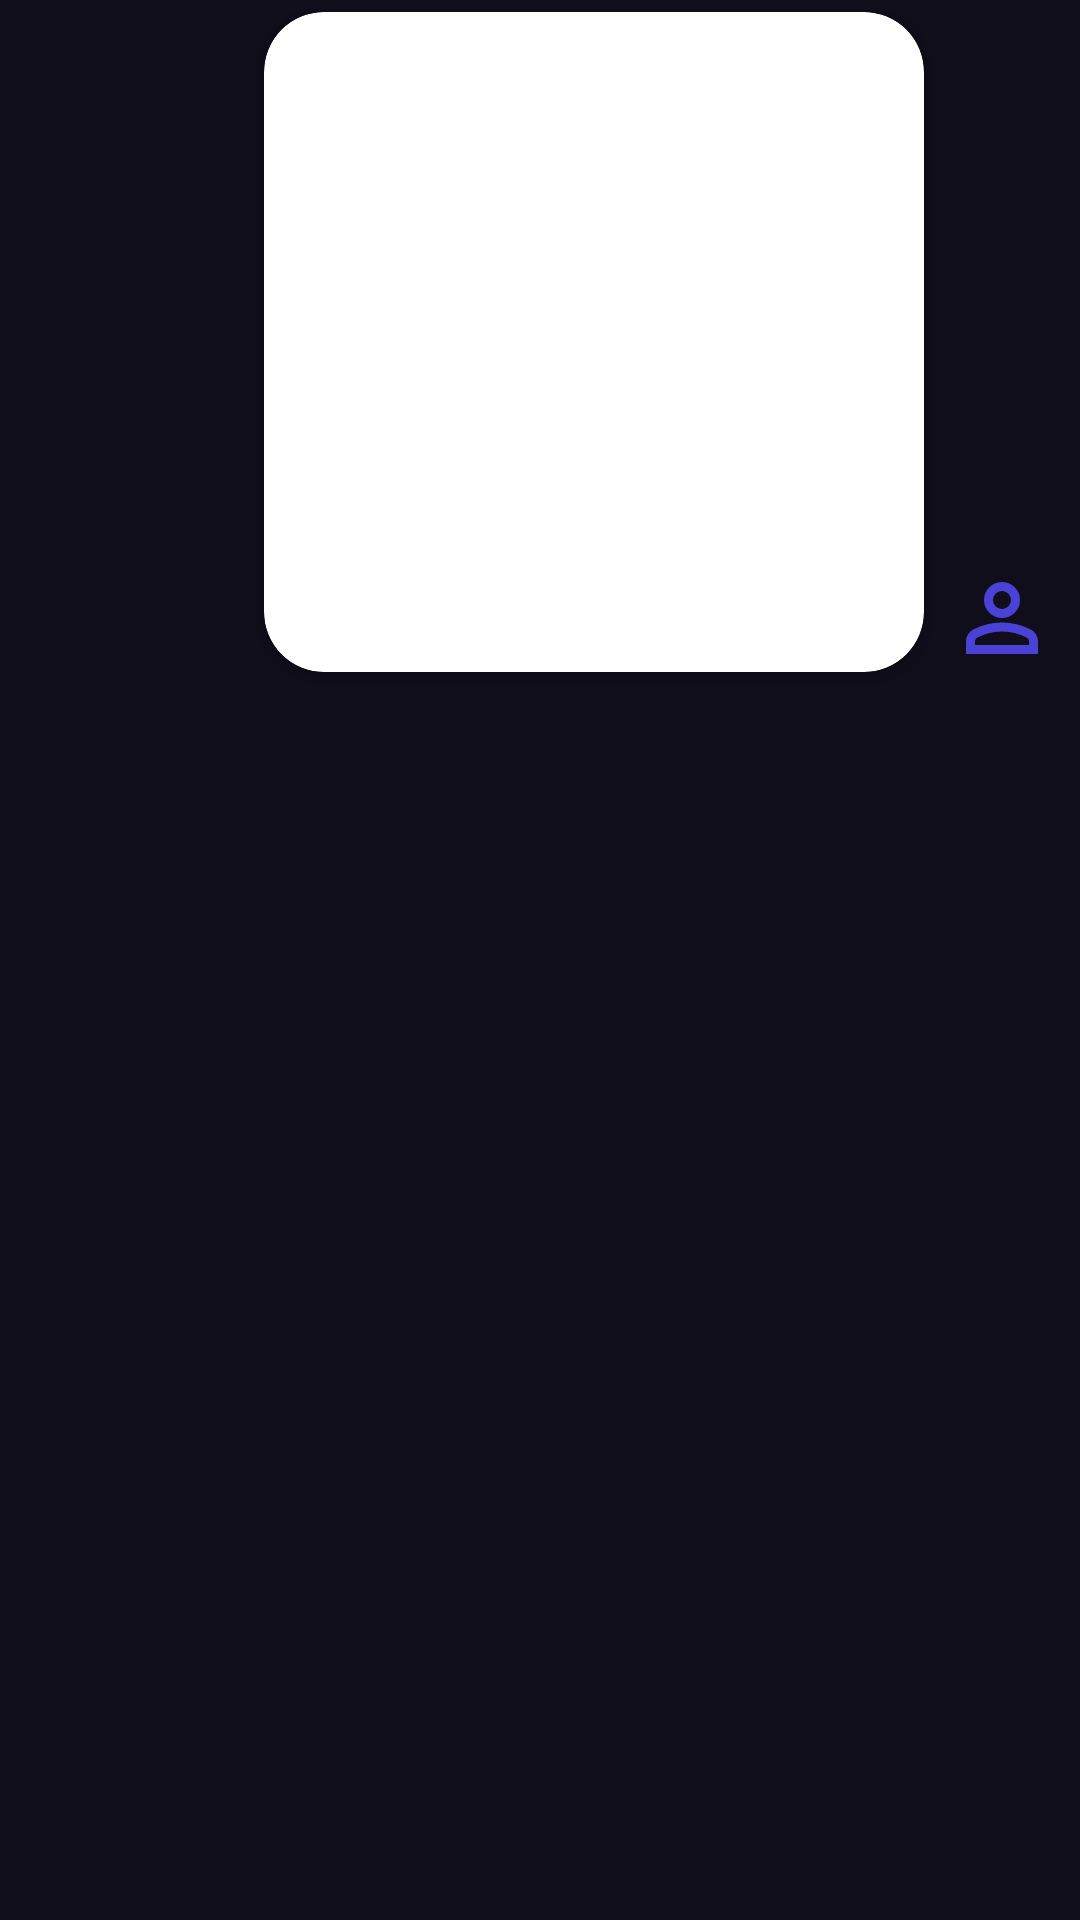

This screen was rendered from an Android layout file. Write that file and the resources it references.
<!-- AndroidManifest.xml: application theme Theme.ChatApp -->
<!-- res/layout/me_image.xml -->
<?xml version="1.0" encoding="utf-8"?>
<androidx.constraintlayout.widget.ConstraintLayout
    xmlns:android="http://schemas.android.com/apk/res/android"
    xmlns:app="http://schemas.android.com/apk/res-auto"
    android:layout_width="match_parent"
    android:layout_height="wrap_content"
    android:paddingStart="48dp"
    android:paddingEnd="8dp"
    android:paddingTop="4dp"
    android:paddingBottom="4dp">

    
    <com.google.android.material.imageview.ShapeableImageView
        android:id="@+id/image_profile_me"
        android:layout_width="36dp"
        android:layout_height="36dp"
        android:src="@drawable/ic_profile"
        android:scaleType="centerCrop"
        android:contentDescription="@string/content_description_profile"
        app:shapeAppearanceOverlay="@style/CircleImageView"
        app:layout_constraintDimensionRatio="1:1"
        app:layout_constraintBottom_toBottomOf="@+id/card_me_image"
        app:layout_constraintEnd_toEndOf="parent" />

    
    <androidx.cardview.widget.CardView
        android:id="@+id/card_me_image"
        android:layout_width="220dp"
        android:layout_height="220dp"
        android:layout_marginEnd="8dp"
        app:cardCornerRadius="20dp"
        app:cardElevation="4dp"
        app:layout_constraintEnd_toStartOf="@+id/image_profile_me"
        app:layout_constraintTop_toTopOf="parent">

        <ImageView
            android:id="@+id/me_image"
            android:layout_width="match_parent"
            android:layout_height="match_parent"
            android:scaleType="centerCrop"
            android:contentDescription="@string/attach_image" />
    </androidx.cardview.widget.CardView>

</androidx.constraintlayout.widget.ConstraintLayout>
<!-- resources referenced by this layout -->
<resources>
  <!-- drawable ic_profile (drawable) -->
  <vector xmlns:android="http://schemas.android.com/apk/res/android"
      android:width="24dp"
      android:height="24dp"
      android:tint="@color/blue_darker"
      android:viewportWidth="960"
      android:viewportHeight="960">
  
      <path
          android:fillColor="@android:color/white"
          android:pathData="M367,433Q320,386 320,320Q320,254 367,207Q414,160 480,160Q546,160 593,207Q640,254 640,320Q640,386 593,433Q546,480 480,480Q414,480 367,433ZM160,800L160,688Q160,654 177.5,625.5Q195,597 224,582Q286,551 350,535.5Q414,520 480,520Q546,520 610,535.5Q674,551 736,582Q765,597 782.5,625.5Q800,654 800,688L800,800L160,800ZM240,720L720,720L720,688Q720,677 714.5,668Q709,659 700,654Q646,627 591,613.5Q536,600 480,600Q424,600 369,613.5Q314,627 260,654Q251,659 245.5,668Q240,677 240,688L240,720ZM536.5,376.5Q560,353 560,320Q560,287 536.5,263.5Q513,240 480,240Q447,240 423.5,263.5Q400,287 400,320Q400,353 423.5,376.5Q447,400 480,400Q513,400 536.5,376.5ZM480,320Q480,320 480,320Q480,320 480,320Q480,320 480,320Q480,320 480,320Q480,320 480,320Q480,320 480,320Q480,320 480,320Q480,320 480,320ZM480,720L480,720Q480,720 480,720Q480,720 480,720Q480,720 480,720Q480,720 480,720Q480,720 480,720Q480,720 480,720Q480,720 480,720Q480,720 480,720L480,720Z" />
  
  </vector>
  <string name="attach_image">Attach image</string>
  <string name="content_description_profile">Profile picture</string>
  <style name="CircleImageView">
          <item name="cornerSize">50%</item>
      </style>
  <style name="Theme.ChatApp" parent="Base.Theme.ChatApp" />
  <color name="blue_darker">#4A42D6</color>
  <style name="Base.Theme.ChatApp" parent="Theme.Material3.DayNight.NoActionBar">
          <item name="colorPrimary">@color/primary</item>
          <item name="colorPrimaryContainer">@color/primary_dark</item>
          <item name="colorOnPrimary">@color/white</item>
          <item name="colorSecondary">@color/accent</item>
          <item name="colorSurface">@color/bg_card</item>
          <item name="colorOnSurface">@color/text_primary</item>
          <item name="android:colorBackground">@color/bg_dark</item>
          <item name="android:windowBackground">@color/bg_dark</item>
          <item name="android:statusBarColor">@color/bg_dark</item>
          <item name="android:navigationBarColor">@color/bg_dark</item>
          <item name="android:textColorHint">@color/text_hint</item>
      </style>
  <color name="primary">#6C63FF</color>
  <color name="primary_dark">#4A42D6</color>
  <color name="white">#FFFFFFFF</color>
  <color name="accent">#FF6584</color>
  <color name="bg_card">#1C1B2E</color>
  <color name="text_primary">#FFFFFF</color>
  <color name="bg_dark">#0F0E1A</color>
  <color name="text_hint">#6B6880</color>
</resources>
